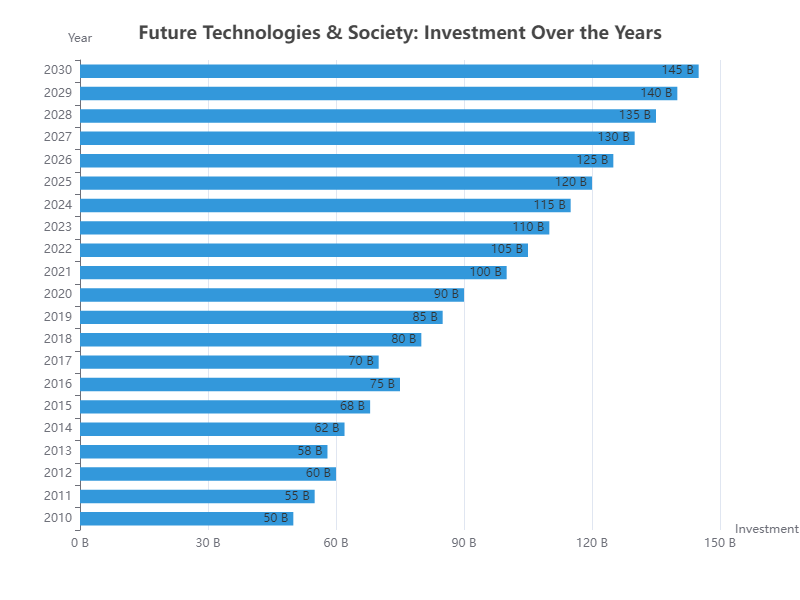

Values plotted in this chart, from the file beside it:
Year, Investment Amount (in billion $)
2010, 50
2011, 55
2012, 60
2013, 58
2014, 62
2015, 68
2016, 75
2017, 70
2018, 80
2019, 85
2020, 90
2021, 100
2022, 105
2023, 110
2024, 115
2025, 120
2026, 125
2027, 130
2028, 135
2029, 140
2030, 145
